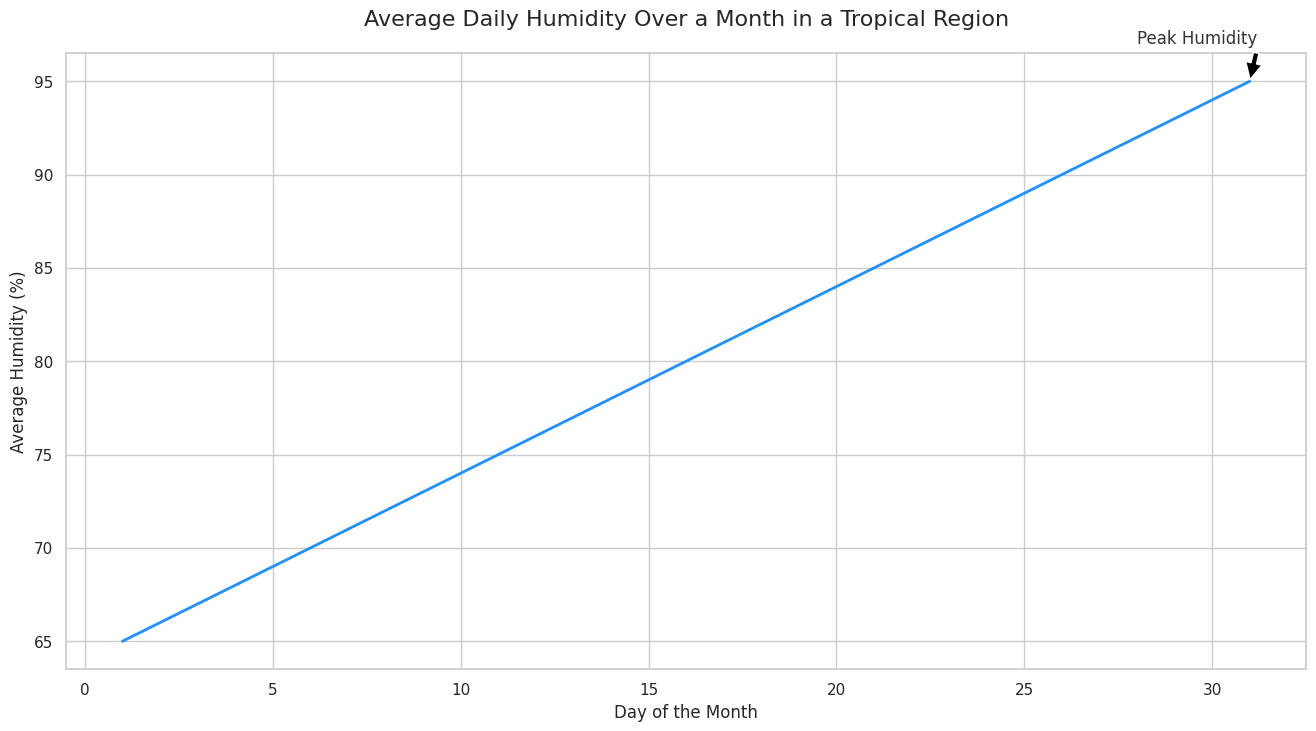

Source code (Python):

import pandas as pd
import seaborn as sns
import matplotlib.pyplot as plt

# Creating the data
data = {
    'Day': [i for i in range(1, 32)],
    'Average Daily Humidity (%)': [
        65, 66, 67, 68, 69, 70, 71, 72, 73, 74, 75, 76, 77, 78, 79, 80, 81, 82, 
        83, 84, 85, 86, 87, 88, 89, 90, 91, 92, 93, 94, 95
    ],
}

# Creating a DataFrame
df = pd.DataFrame(data)

# Setting the theme and size of the plot, as well as choosing a palette
sns.set_theme(style="whitegrid")
plt.figure(figsize=(16, 8))

# Creating the lineplot
humidity_plot = sns.lineplot(
    x='Day',
    y='Average Daily Humidity (%)',
    data=df,
    color="#1E90FF",
    lw=2
)

# Adding title and labels
plt.title('Average Daily Humidity Over a Month in a Tropical Region', fontsize=16, pad=20)
plt.xlabel('Day of the Month', fontsize=12)
plt.ylabel('Average Humidity (%)', fontsize=12)

# Annotations: highlighting the peak humidity
plt.annotate(
    'Peak Humidity',
    xy=(31, 95),
    xytext=(28, 97),
    arrowprops=dict(facecolor='black', shrink=0.05),
    fontsize=12,
    color='#333333'
)

# Show the plot
plt.show()
